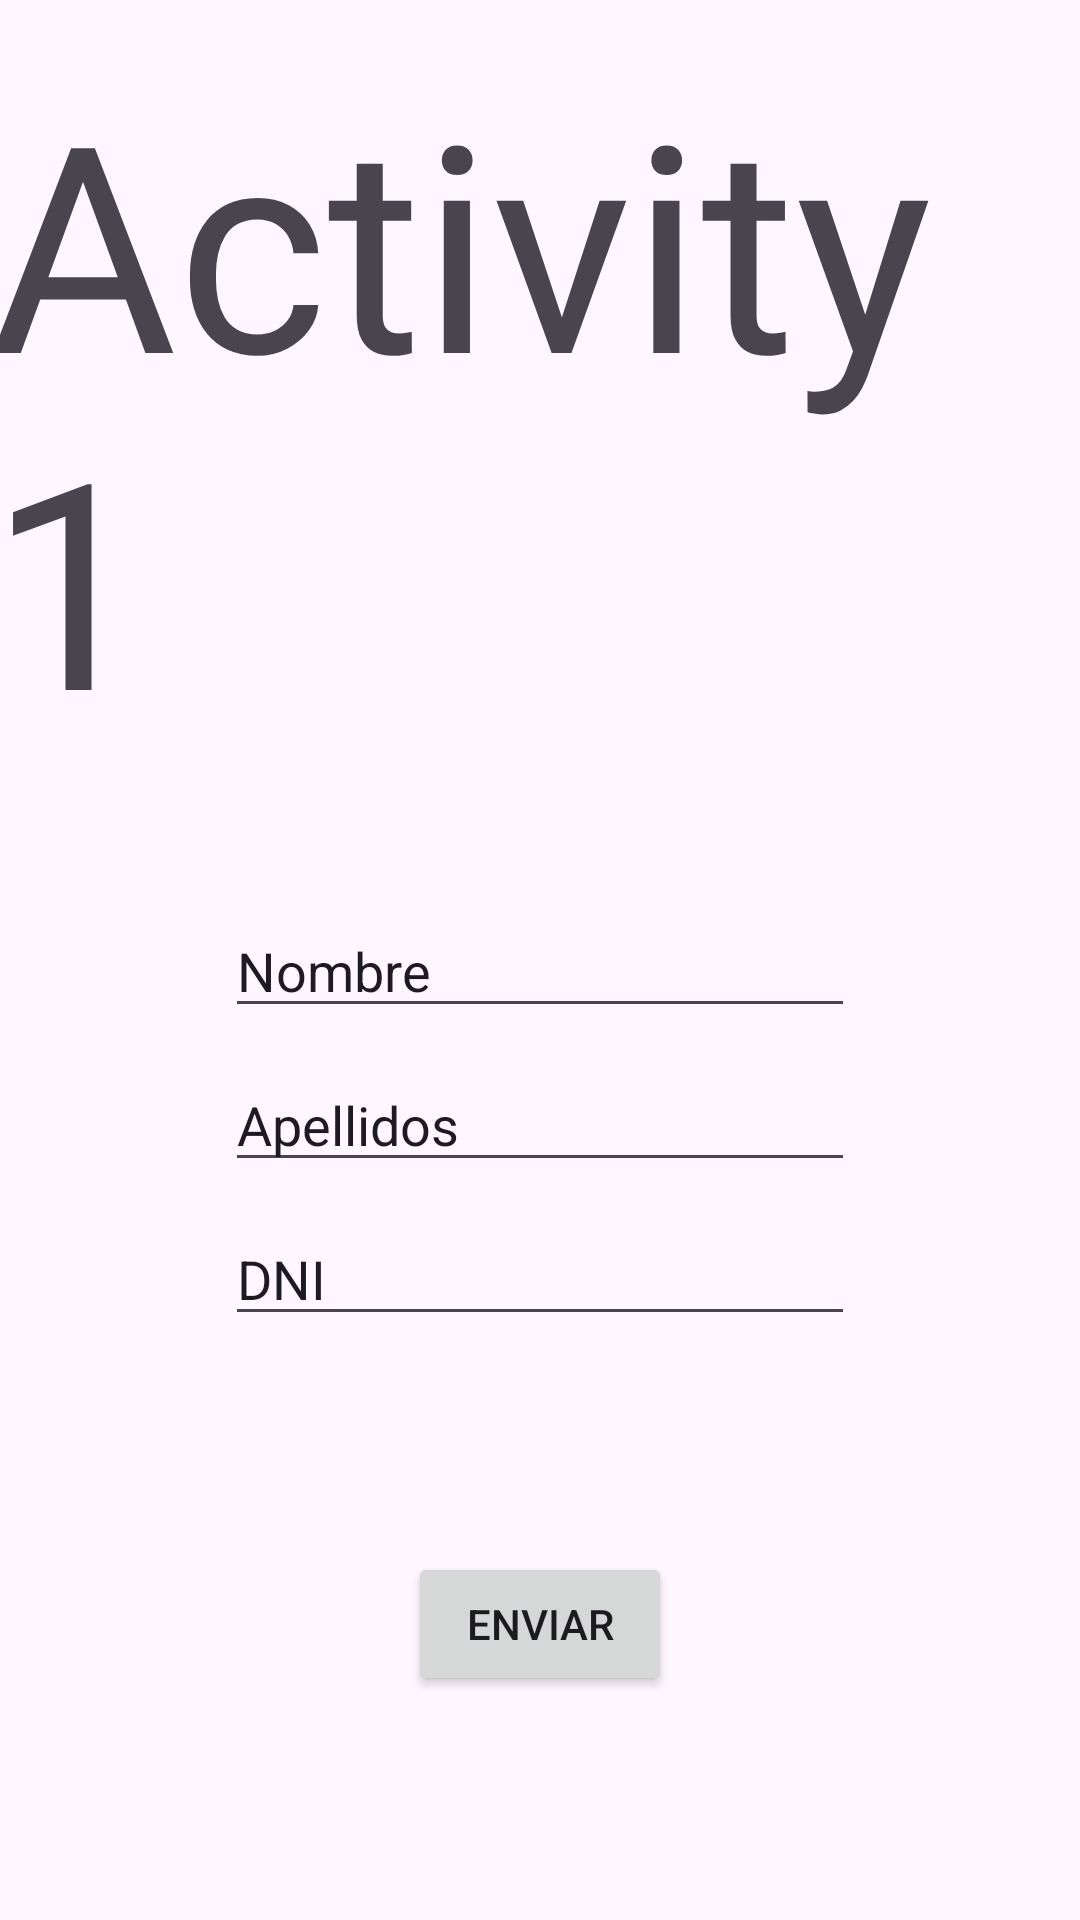

Android layout source for this screen:
<!-- AndroidManifest.xml: application theme Theme.ComActivity -->
<!-- res/layout/activity_main.xml -->
<?xml version="1.0" encoding="utf-8"?>
<androidx.constraintlayout.widget.ConstraintLayout xmlns:android="http://schemas.android.com/apk/res/android"
    xmlns:app="http://schemas.android.com/apk/res-auto"
    xmlns:tools="http://schemas.android.com/tools"
    android:id="@+id/main"
    android:layout_width="match_parent"
    android:layout_height="match_parent"
    tools:context=".MainActivity">

    <TextView
        android:id="@+id/textView3"
        android:layout_width="wrap_content"
        android:layout_height="wrap_content"
        android:layout_marginTop="16dp"
        android:layout_marginEnd="8dp"
        android:text="@string/activity_name_main"
        android:textSize="96sp"
        app:layout_constraintEnd_toEndOf="parent"
        app:layout_constraintHorizontal_bias="0.5"
        app:layout_constraintStart_toStartOf="parent"
        app:layout_constraintTop_toTopOf="parent" />

    <EditText
        android:id="@+id/txtName"
        android:layout_width="wrap_content"
        android:layout_height="wrap_content"
        android:layout_marginTop="45dp"
        android:ems="10"
        android:inputType="text"
        android:text="@string/name"
        app:layout_constraintEnd_toEndOf="parent"
        app:layout_constraintHorizontal_bias="0.5"
        app:layout_constraintStart_toStartOf="parent"
        app:layout_constraintTop_toBottomOf="@+id/textView3" />

    <EditText
        android:id="@+id/txtApellidos"
        android:layout_width="wrap_content"
        android:layout_height="wrap_content"
        android:layout_marginTop="10dp"
        android:ems="10"
        android:inputType="text"
        android:text="@string/surname"
        app:layout_constraintEnd_toEndOf="parent"
        app:layout_constraintHorizontal_bias="0.5"
        app:layout_constraintStart_toStartOf="parent"
        app:layout_constraintTop_toBottomOf="@+id/txtName" />

    <EditText
        android:id="@+id/txtDNI"
        android:layout_width="wrap_content"
        android:layout_height="wrap_content"
        android:layout_marginTop="10dp"
        android:ems="10"
        android:inputType="text"
        android:text="@string/identification"
        app:layout_constraintEnd_toEndOf="parent"
        app:layout_constraintHorizontal_bias="0.5"
        app:layout_constraintStart_toStartOf="parent"
        app:layout_constraintTop_toBottomOf="@+id/txtApellidos" />

    <Button
        android:id="@+id/btnSend"
        android:layout_width="wrap_content"
        android:layout_height="wrap_content"
        android:layout_marginTop="72dp"
        android:text="@string/btn_txt_send"
        app:layout_constraintEnd_toEndOf="parent"
        app:layout_constraintStart_toStartOf="parent"
        app:layout_constraintTop_toBottomOf="@+id/txtDNI"
        app:layout_constraintHorizontal_bias="0.5" />

</androidx.constraintlayout.widget.ConstraintLayout>
<!-- resources referenced by this layout -->
<resources>
  <string name="activity_name_main">Activity 1</string>
  <string name="btn_txt_send">Enviar</string>
  <string name="identification">DNI</string>
  <string name="name">Nombre</string>
  <string name="surname">Apellidos</string>
  <style name="Theme.ComActivity" parent="Base.Theme.ComActivity" />
  <style name="Base.Theme.ComActivity" parent="Theme.Material3.DayNight.NoActionBar">
          
          
      </style>
</resources>
